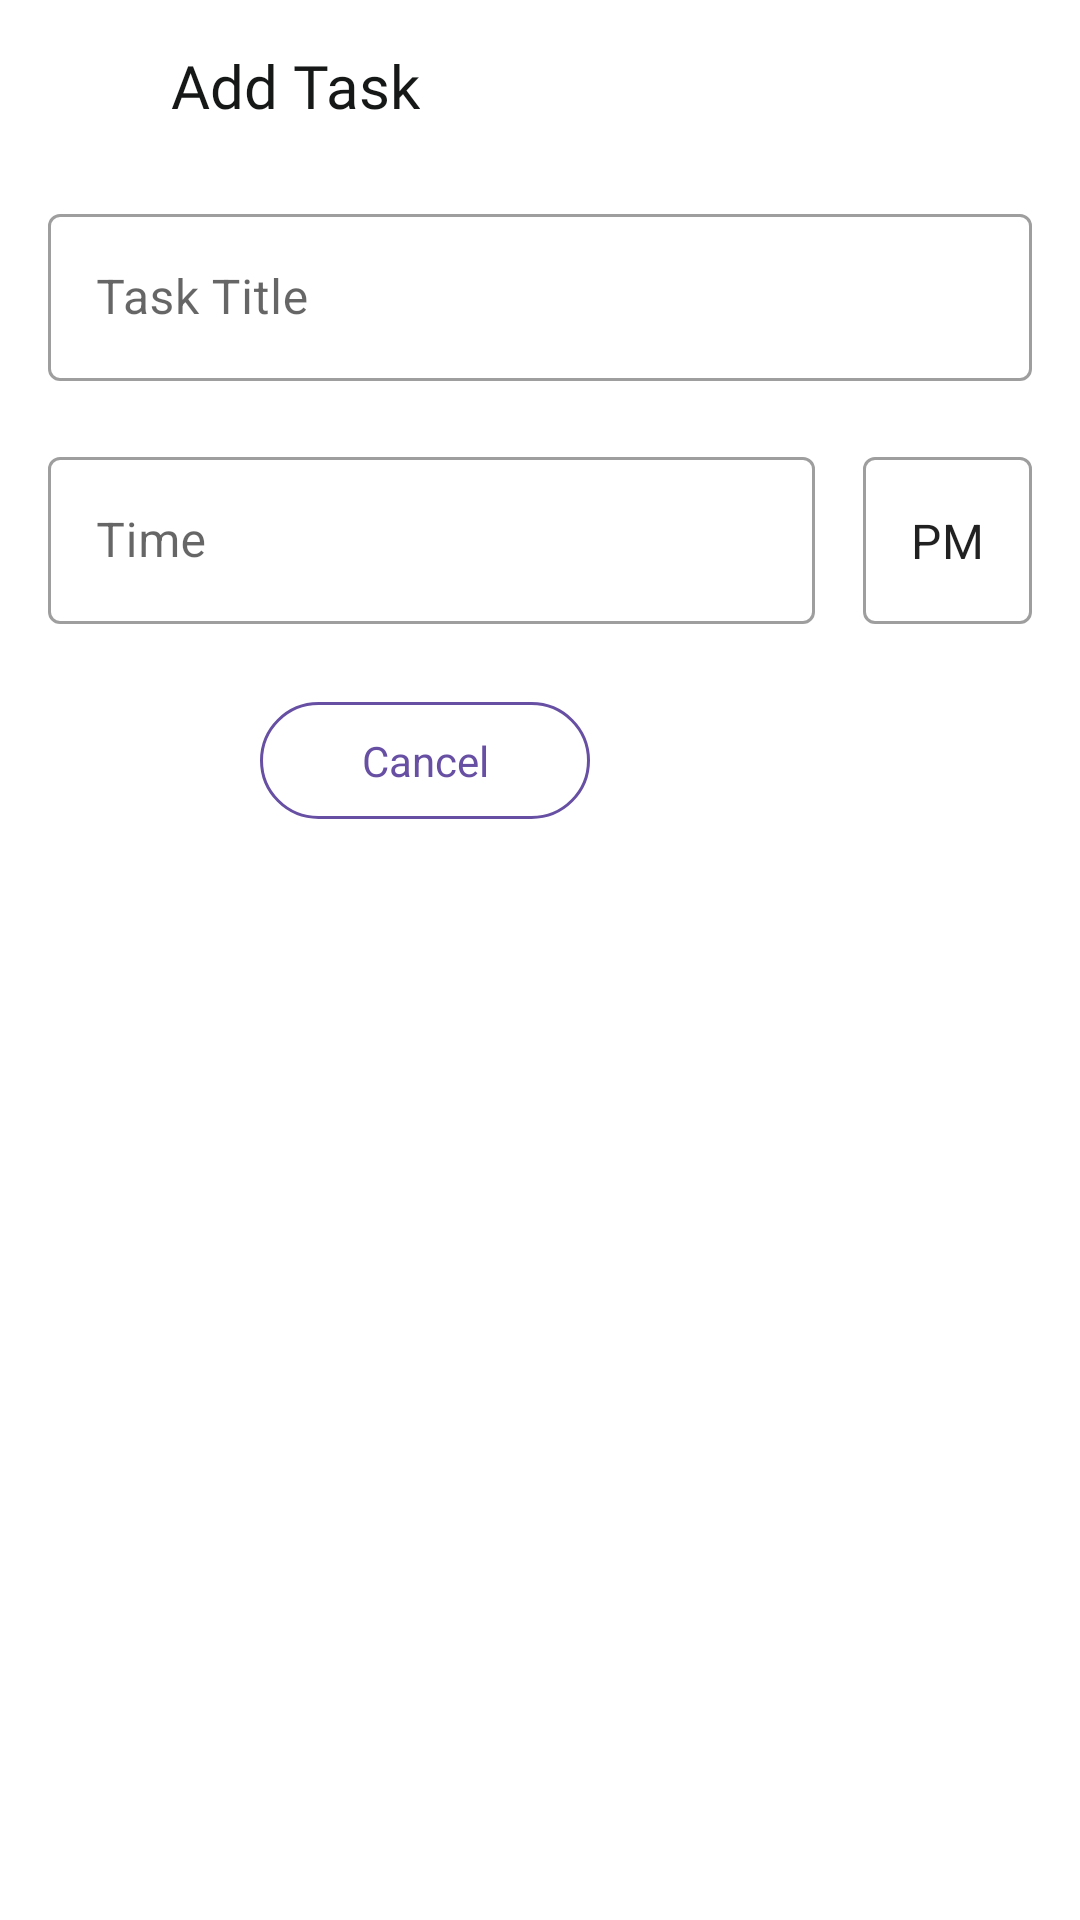

This screen was rendered from an Android layout file. Write that file and the resources it references.
<!-- AndroidManifest.xml: application theme Theme.TaskList -->
<!-- res/layout/activity_add_task.xml -->
<?xml version="1.0" encoding="utf-8"?>
<androidx.constraintlayout.widget.ConstraintLayout xmlns:android="http://schemas.android.com/apk/res/android"
    xmlns:app="http://schemas.android.com/apk/res-auto"
    xmlns:tools="http://schemas.android.com/tools"
    android:layout_width="match_parent"
    android:layout_height="match_parent"
    tools:context=".ui.activity.AddTask">

<androidx.appcompat.widget.AppCompatImageView
    android:id="@+id/ivBack"
    android:layout_width="25dp"
    android:layout_height="25dp"
    style="@style/customripple"
    android:src="@drawable/icon"
    android:padding="2dp"
    app:layout_constraintTop_toTopOf="parent"
    app:layout_constraintStart_toStartOf="parent"
    android:layout_marginTop="16dp"
    android:layout_marginStart="16dp"/>

    <TextView
        android:layout_width="wrap_content"
        android:layout_height="wrap_content"
        android:text="@string/add_task"
        app:layout_constraintTop_toTopOf="@+id/ivBack"
        app:layout_constraintStart_toEndOf="@+id/ivBack"
        android:layout_marginStart="16dp"
        android:textSize="20sp"
        android:fontFamily="@font/robotomedium"
        android:textColor="@color/text_global_color"
        app:layout_constraintBottom_toBottomOf="@id/ivBack"/>

    <com.google.android.material.textfield.TextInputLayout
        android:id="@+id/tasknameinput"
        android:layout_width="match_parent"
        android:layout_height="wrap_content"
        style="@style/Widget.MaterialComponents.TextInputLayout.OutlinedBox"
        app:layout_constraintTop_toBottomOf="@+id/ivBack"
        android:layout_marginTop="25dp"
        app:layout_constraintStart_toStartOf="parent"
        app:layout_constraintEnd_toEndOf="parent"
        android:hint="@string/task_title"
        android:layout_marginHorizontal="16dp">

        <com.google.android.material.textfield.TextInputEditText
            android:id="@+id/ettasname"
            android:layout_width="match_parent"
            android:layout_height="wrap_content"
            android:maxLength="30"
            android:inputType="text"
           />
    </com.google.android.material.textfield.TextInputLayout>


    <com.google.android.material.textfield.TextInputLayout
        android:id="@+id/tasktimeinput"
        android:layout_width="0dp"
        android:layout_height="wrap_content"
        style="@style/Widget.MaterialComponents.TextInputLayout.OutlinedBox"
        app:layout_constraintTop_toBottomOf="@+id/tasknameinput"
        android:layout_marginTop="20dp"
        android:clickable="true"
        android:focusable="false"
        app:layout_constraintStart_toStartOf="parent"
        app:layout_constraintEnd_toStartOf="@+id/taskam"
        android:hint="@string/task_time"
        android:layout_marginStart="16dp">

        <com.google.android.material.textfield.TextInputEditText
            android:id="@+id/ettasktime"
            android:layout_width="match_parent"
            android:layout_height="wrap_content"
            android:clickable="true"
            android:focusable="false"
            android:inputType="text"

            />
    </com.google.android.material.textfield.TextInputLayout>


    <com.google.android.material.textfield.TextInputLayout
        android:id="@+id/taskam"
        android:layout_width="wrap_content"
        android:layout_height="wrap_content"
        android:clickable="false"
        android:focusable="false"
        style="@style/Widget.MaterialComponents.TextInputLayout.OutlinedBox"
        app:layout_constraintStart_toEndOf="@+id/tasktimeinput"
        app:layout_constraintTop_toTopOf="@+id/tasktimeinput"
        app:layout_constraintBottom_toBottomOf="@+id/tasktimeinput"
        app:layout_constraintEnd_toEndOf="parent"
        android:layout_marginHorizontal="16dp">

        <com.google.android.material.textfield.TextInputEditText
            android:id="@+id/ettaskam"
            android:layout_width="match_parent"
            android:layout_height="wrap_content"
            android:clickable="false"
            android:focusable="false"
           android:text="@string/pm"
            />
    </com.google.android.material.textfield.TextInputLayout>

    <androidx.constraintlayout.widget.ConstraintLayout
        android:layout_width="wrap_content"
        android:layout_height="wrap_content"
        android:layout_marginTop="10dp"
        app:layout_constraintEnd_toEndOf="@+id/tasktimeinput"
        app:layout_constraintTop_toBottomOf="@+id/tasktimeinput">

        <TextView
            android:id="@+id/btnCancel"
            android:layout_width="wrap_content"
            android:layout_height="wrap_content"
            style="@style/customripple"
            android:layout_marginTop="16dp"
            android:background="@drawable/cancel_shape"
            android:minWidth="110dp"
            android:focusable="true"
            android:clickable="true"
            android:gravity="center_horizontal"
            android:text="@string/cancel"
            android:paddingVertical="10dp"
            app:layout_constraintTop_toTopOf="parent"
            app:layout_constraintStart_toStartOf="parent"
            android:textColor="@color/blue" />

        <TextView
            android:id="@+id/btnadd"
            android:layout_width="wrap_content"
            android:layout_height="wrap_content"
            style="@style/customripple"
            android:layout_marginTop="16dp"
            android:layout_marginStart="10dp"
            app:layout_constraintTop_toTopOf="parent"
            app:layout_constraintStart_toEndOf="@+id/btnCancel"
            android:background="@drawable/add_shape"
            android:paddingHorizontal="20dp"
            android:paddingVertical="10dp"
            android:text="@string/add"
            android:textColor="@color/white" />

    </androidx.constraintlayout.widget.ConstraintLayout>




</androidx.constraintlayout.widget.ConstraintLayout>
<!-- resources referenced by this layout -->
<resources>
  <color name="blue">#6750A4</color>
  <color name="text_global_color">#161717</color>
  <color name="white">#FFFFFFFF</color>
  <!-- drawable cancel_shape (drawable) -->
  <?xml version="1.0" encoding="utf-8"?>
  <shape xmlns:android="http://schemas.android.com/apk/res/android">
      <stroke android:width="1dp"
          android:color="@color/blue"/>
      <corners android:radius="25dp"/>
  
  </shape>
  <string name="add">Add</string>
  <string name="add_task">Add Task</string>
  <string name="cancel">Cancel</string>
  <string name="pm">PM</string>
  <string name="task_time">Time</string>
  <string name="task_title">Task Title</string>
  <style name="customripple">
          <item name="android:clickable">true</item>
          <item name="android:focusable">true</item>
          <item name="android:foreground">?android:attr/selectableItemBackgroundBorderless</item>
      </style>
  <style name="Theme.TaskList" parent="Theme.MaterialComponents.DayNight.NoActionBar">
          
          <item name="colorPrimary">@color/purple_500</item>
          <item name="colorPrimaryVariant">@color/purple_700</item>
          <item name="colorOnPrimary">@color/white</item>
          
          <item name="colorSecondary">@color/teal_200</item>
          <item name="colorSecondaryVariant">@color/teal_700</item>
          <item name="colorOnSecondary">@color/black</item>
          
          <item name="android:statusBarColor">?attr/colorPrimary</item>
          
      </style>
  <color name="purple_500">#FF6200EE</color>
  <color name="purple_700">#FF3700B3</color>
  <color name="teal_200">#FF03DAC5</color>
  <color name="teal_700">#FF018786</color>
  <color name="black">#FF000000</color>
</resources>
